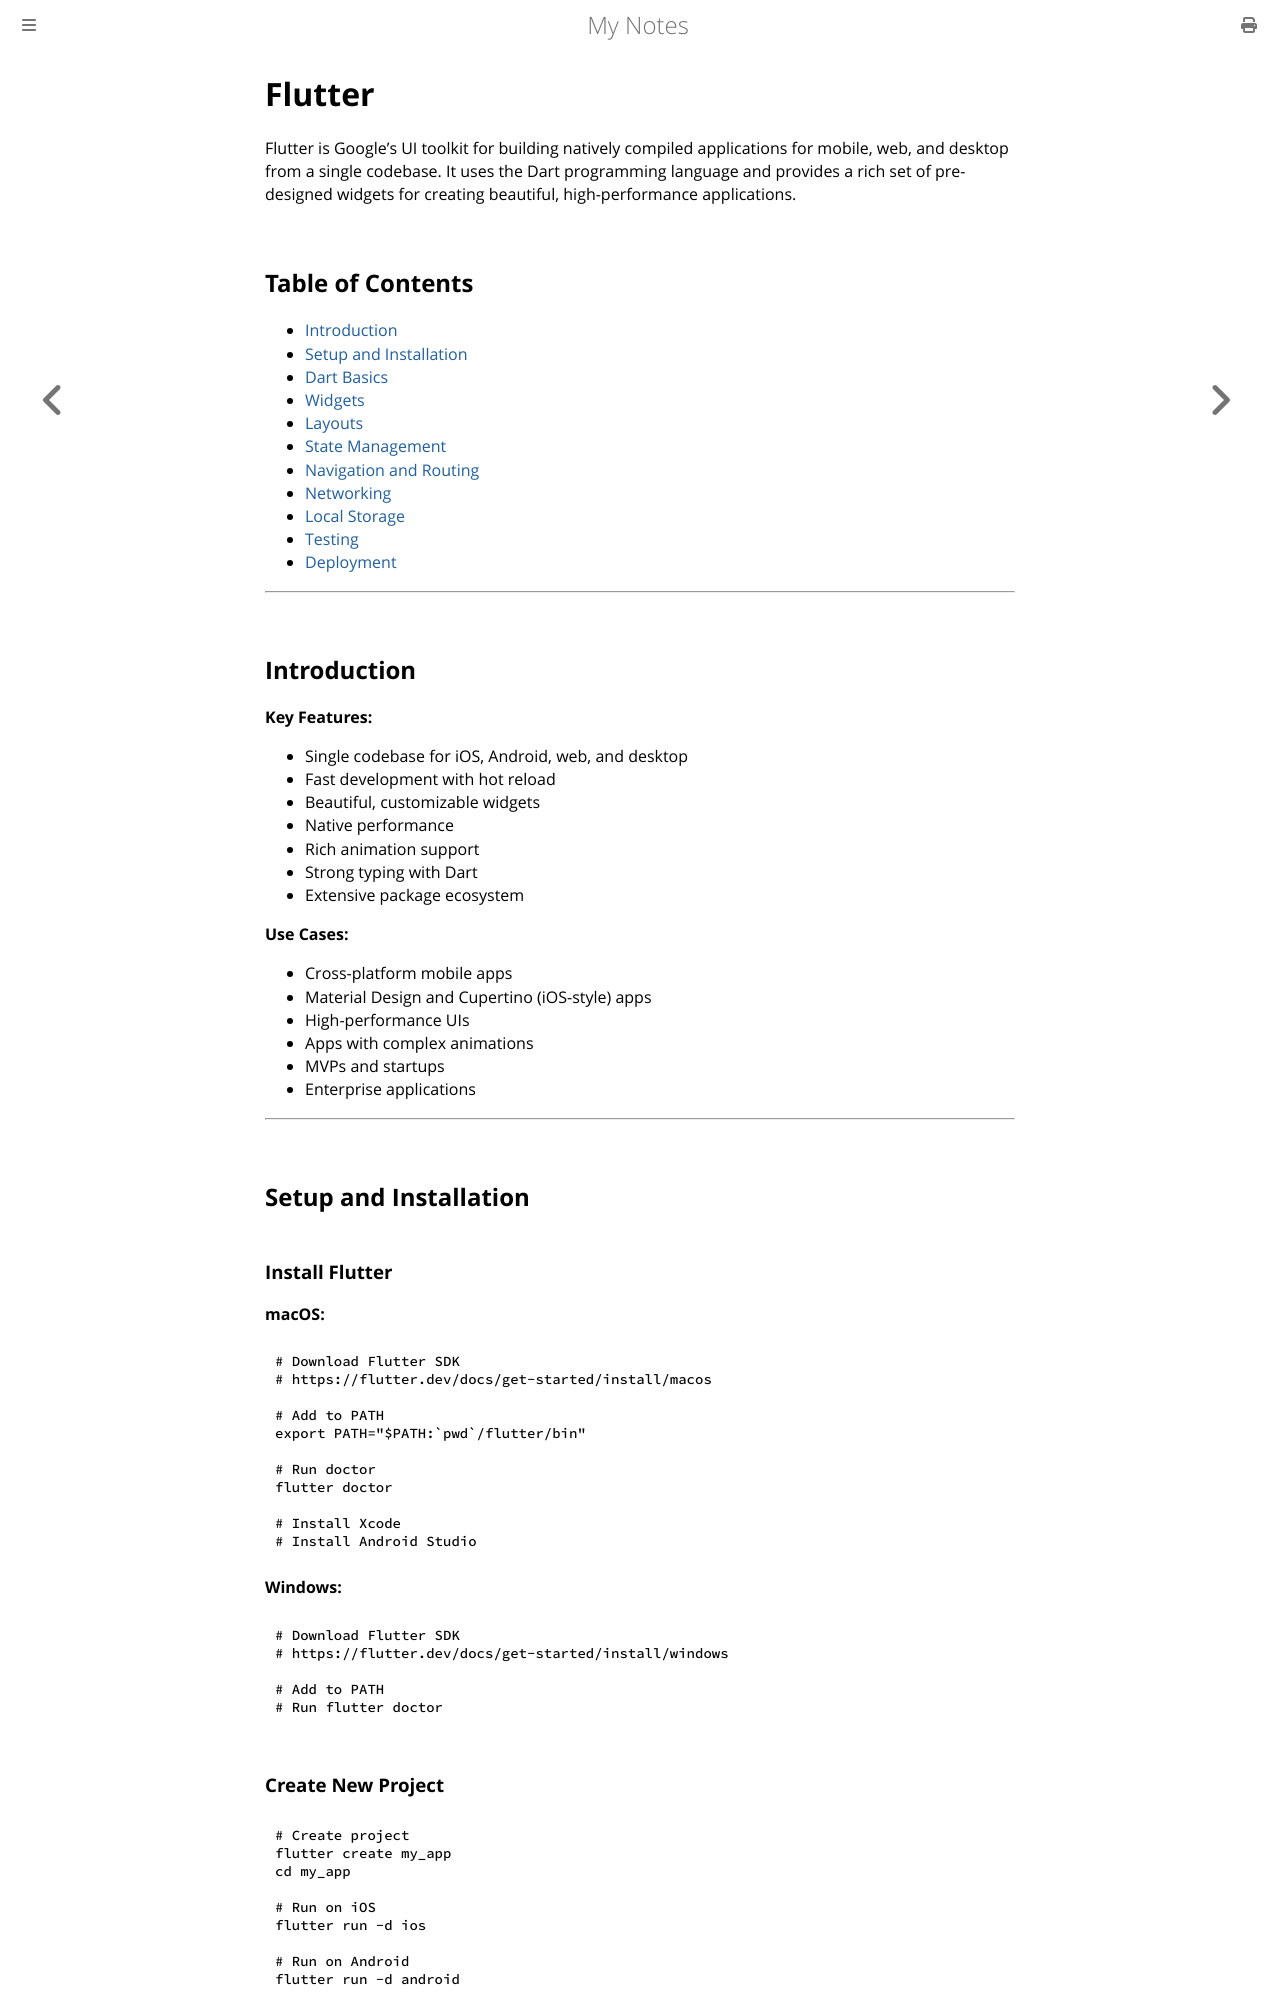

repository: paritystack/notes · page: mobile_development/flutter.html · generator: mdbook

# Flutter

Flutter is Google's UI toolkit for building natively compiled applications for mobile, web, and desktop from a single codebase. It uses the Dart programming language and provides a rich set of pre-designed widgets for creating beautiful, high-performance applications.

## Table of Contents
- [Introduction](#introduction)
- [Setup and Installation](#setup-and-installation)
- [Dart Basics](#dart-basics)
- [Widgets](#widgets)
- [Layouts](#layouts)
- [State Management](#state-management)
- [Navigation and Routing](#navigation-and-routing)
- [Networking](#networking)
- [Local Storage](#local-storage)
- [Testing](#testing)
- [Deployment](#deployment)

---

## Introduction

**Key Features:**
- Single codebase for iOS, Android, web, and desktop
- Fast development with hot reload
- Beautiful, customizable widgets
- Native performance
- Rich animation support
- Strong typing with Dart
- Extensive package ecosystem

**Use Cases:**
- Cross-platform mobile apps
- Material Design and Cupertino (iOS-style) apps
- High-performance UIs
- Apps with complex animations
- MVPs and startups
- Enterprise applications

---

## Setup and Installation

### Install Flutter

**macOS:**
```bash
# Download Flutter SDK
# https://flutter.dev/docs/get-started/install/macos

# Add to PATH
export PATH="$PATH:`pwd`/flutter/bin"

# Run doctor
flutter doctor

# Install Xcode
# Install Android Studio
```

**Windows:**
```bash
# Download Flutter SDK
# https://flutter.dev/docs/get-started/install/windows

# Add to PATH
# Run flutter doctor
```

### Create New Project

```bash
# Create project
flutter create my_app
cd my_app

# Run on iOS
flutter run -d ios

# Run on Android
flutter run -d android

# Run on web
flutter run -d chrome
```
